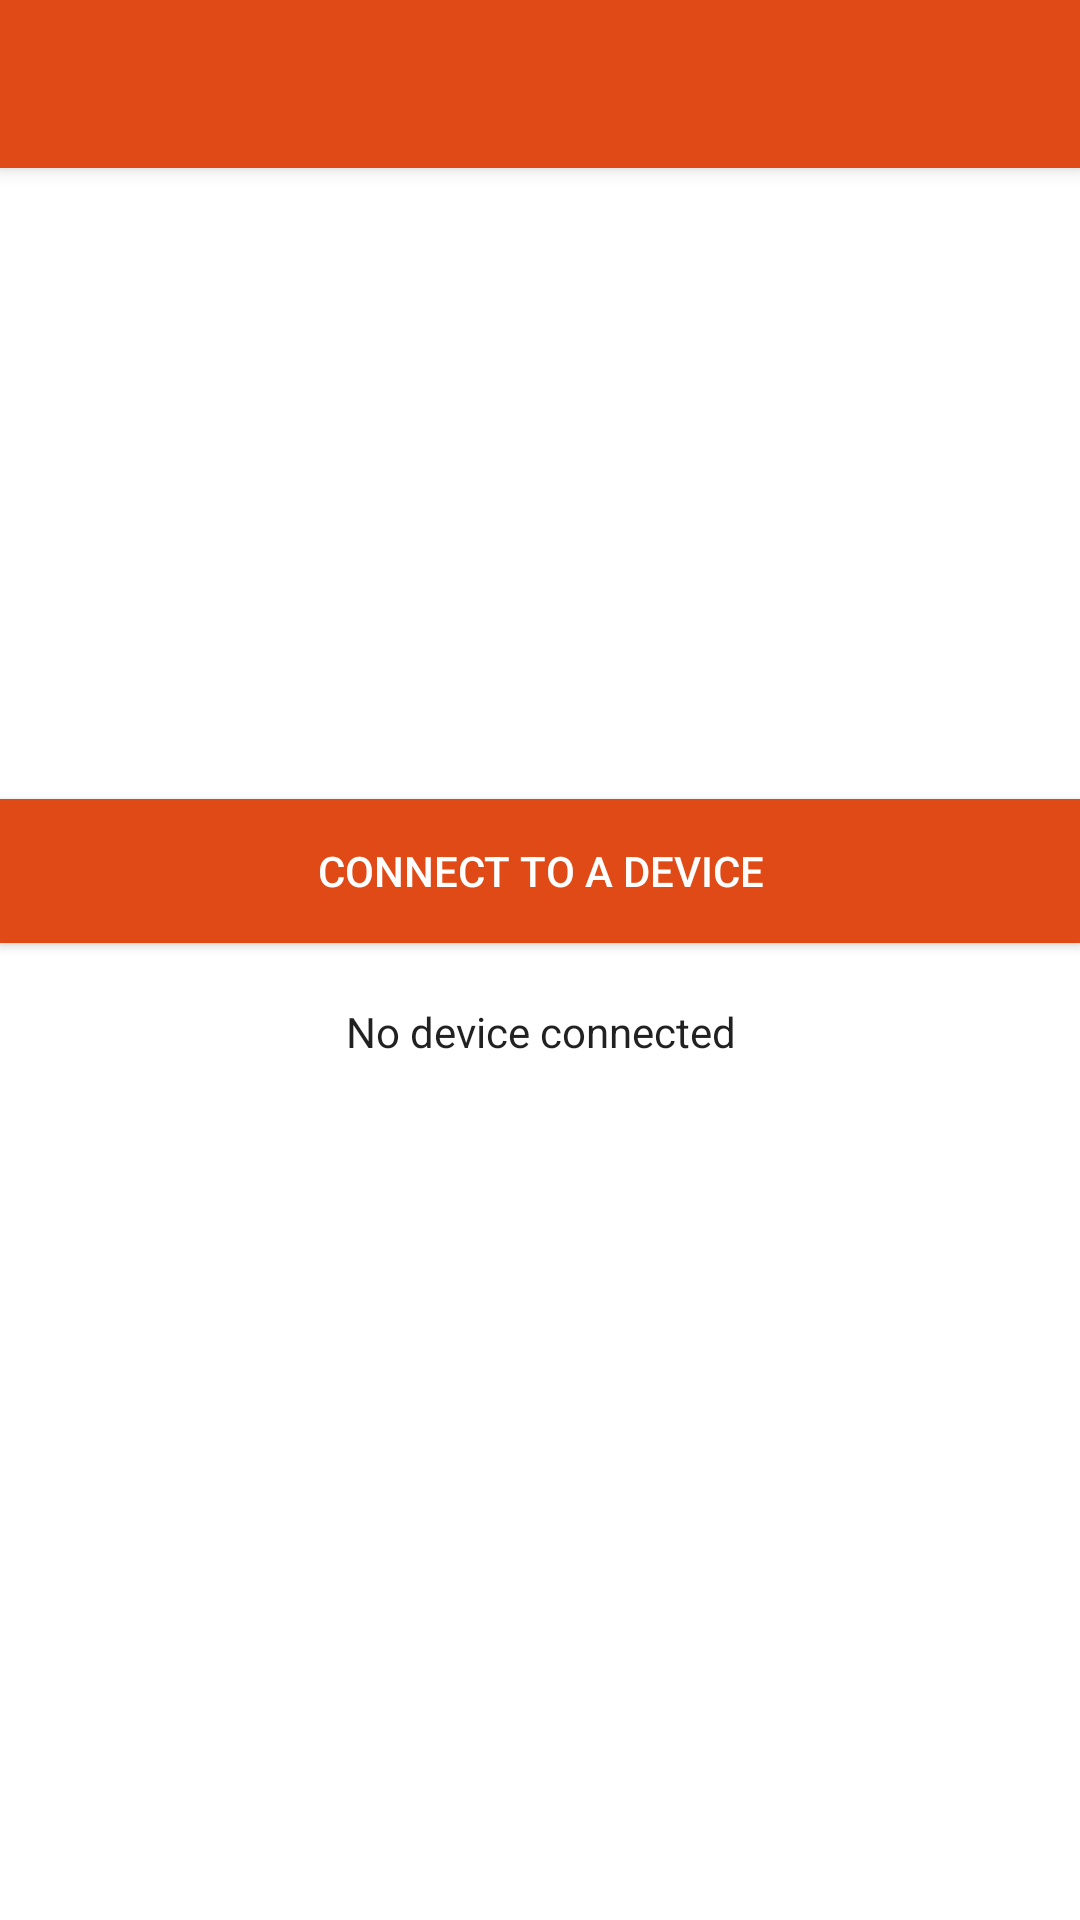

This screen was rendered from an Android layout file. Write that file and the resources it references.
<!-- AndroidManifest.xml: application theme AppTheme.NoActionBar -->
<!-- res/layout/activity_link_sharing.xml -->
<?xml version="1.0" encoding="utf-8"?>
<androidx.coordinatorlayout.widget.CoordinatorLayout xmlns:android="http://schemas.android.com/apk/res/android"
    xmlns:app="http://schemas.android.com/apk/res-auto"
    xmlns:tools="http://schemas.android.com/tools"
    android:layout_width="match_parent"
    android:layout_height="match_parent"
    tools:context="com.example.pcc_client.ui.LinkSharingActivity">


    <androidx.constraintlayout.widget.ConstraintLayout
        android:layout_width="match_parent"
        android:layout_height="match_parent"
        android:background="?android:attr/colorBackground">

        <LinearLayout
            android:layout_width="match_parent"
            android:layout_height="match_parent"
            android:gravity="center"
            android:orientation="vertical"
            app:layout_constraintBottom_toBottomOf="parent"
            app:layout_constraintEnd_toEndOf="parent"
            app:layout_constraintStart_toStartOf="parent"
            app:layout_constraintTop_toTopOf="parent">

            <Button
                android:id="@+id/link_sharing_button"
                android:layout_width="match_parent"
                android:layout_height="wrap_content"
                android:background="@color/colorPrimary"
                android:text="@string/connect_to_a_device_button_text"
                android:textColor="?attr/primaryButtonTextColor" />

            <TextView
                android:text="@string/device_not_connected_text"
                android:id="@+id/link_sharing_text"
                android:layout_width="match_parent"
                android:layout_height="wrap_content"
                android:layout_marginLeft="0sp"
                android:layout_marginTop="20sp"
                android:layout_marginRight="0sp"
                android:layout_marginBottom="20sp"
                android:gravity="center"
                android:textColor="?android:attr/textColorPrimary" />

        </LinearLayout>
    </androidx.constraintlayout.widget.ConstraintLayout>


    <com.google.android.material.appbar.AppBarLayout
        android:layout_width="match_parent"
        android:layout_height="wrap_content"
        android:theme="@style/AppTheme.AppBarOverlay">

        <androidx.appcompat.widget.Toolbar
            android:id="@+id/toolbar"
            android:layout_width="match_parent"
            android:layout_height="wrap_content"
            app:popupTheme="@style/AppTheme.PopupOverlay" />

    </com.google.android.material.appbar.AppBarLayout>


</androidx.coordinatorlayout.widget.CoordinatorLayout>
<!-- resources referenced by this layout -->
<resources>
  <color name="colorPrimary">#DF4A16</color>
  <string name="connect_to_a_device_button_text">Connect to a device</string>
  <string name="device_not_connected_text">No device connected</string>
  <style name="AppTheme.AppBarOverlay" parent="ThemeOverlay.AppCompat.Dark" />
  <style name="AppTheme.PopupOverlay" parent="ThemeOverlay.AppCompat.DayNight" />
  <style name="AppTheme.NoActionBar" parent="Theme.AppCompat.DayNight.NoActionBar">
          <item name="preferenceTheme">@style/PreferenceThemeOverlay</item>
          <item name="windowActionBar">false</item>
          <item name="windowNoTitle">true</item>
          <item name="colorPrimary">@color/colorPrimary</item>
          <item name="colorPrimaryDark">@color/colorPrimaryDark</item>
          <item name="android:colorBackground">@color/colorWhite</item>
          <item name="android:textColorPrimaryInverse">@color/colorDark</item>
          <item name="primaryButtonTextColor">@color/colorWhite</item>
          <item name="colorAccent">@color/colorAccent</item>
      </style>
  <color name="colorPrimaryDark">#C13D0F</color>
  <color name="colorWhite">#ffffff</color>
  <color name="colorDark">#000000</color>
  <color name="colorAccent">#FF6E40</color>
</resources>
